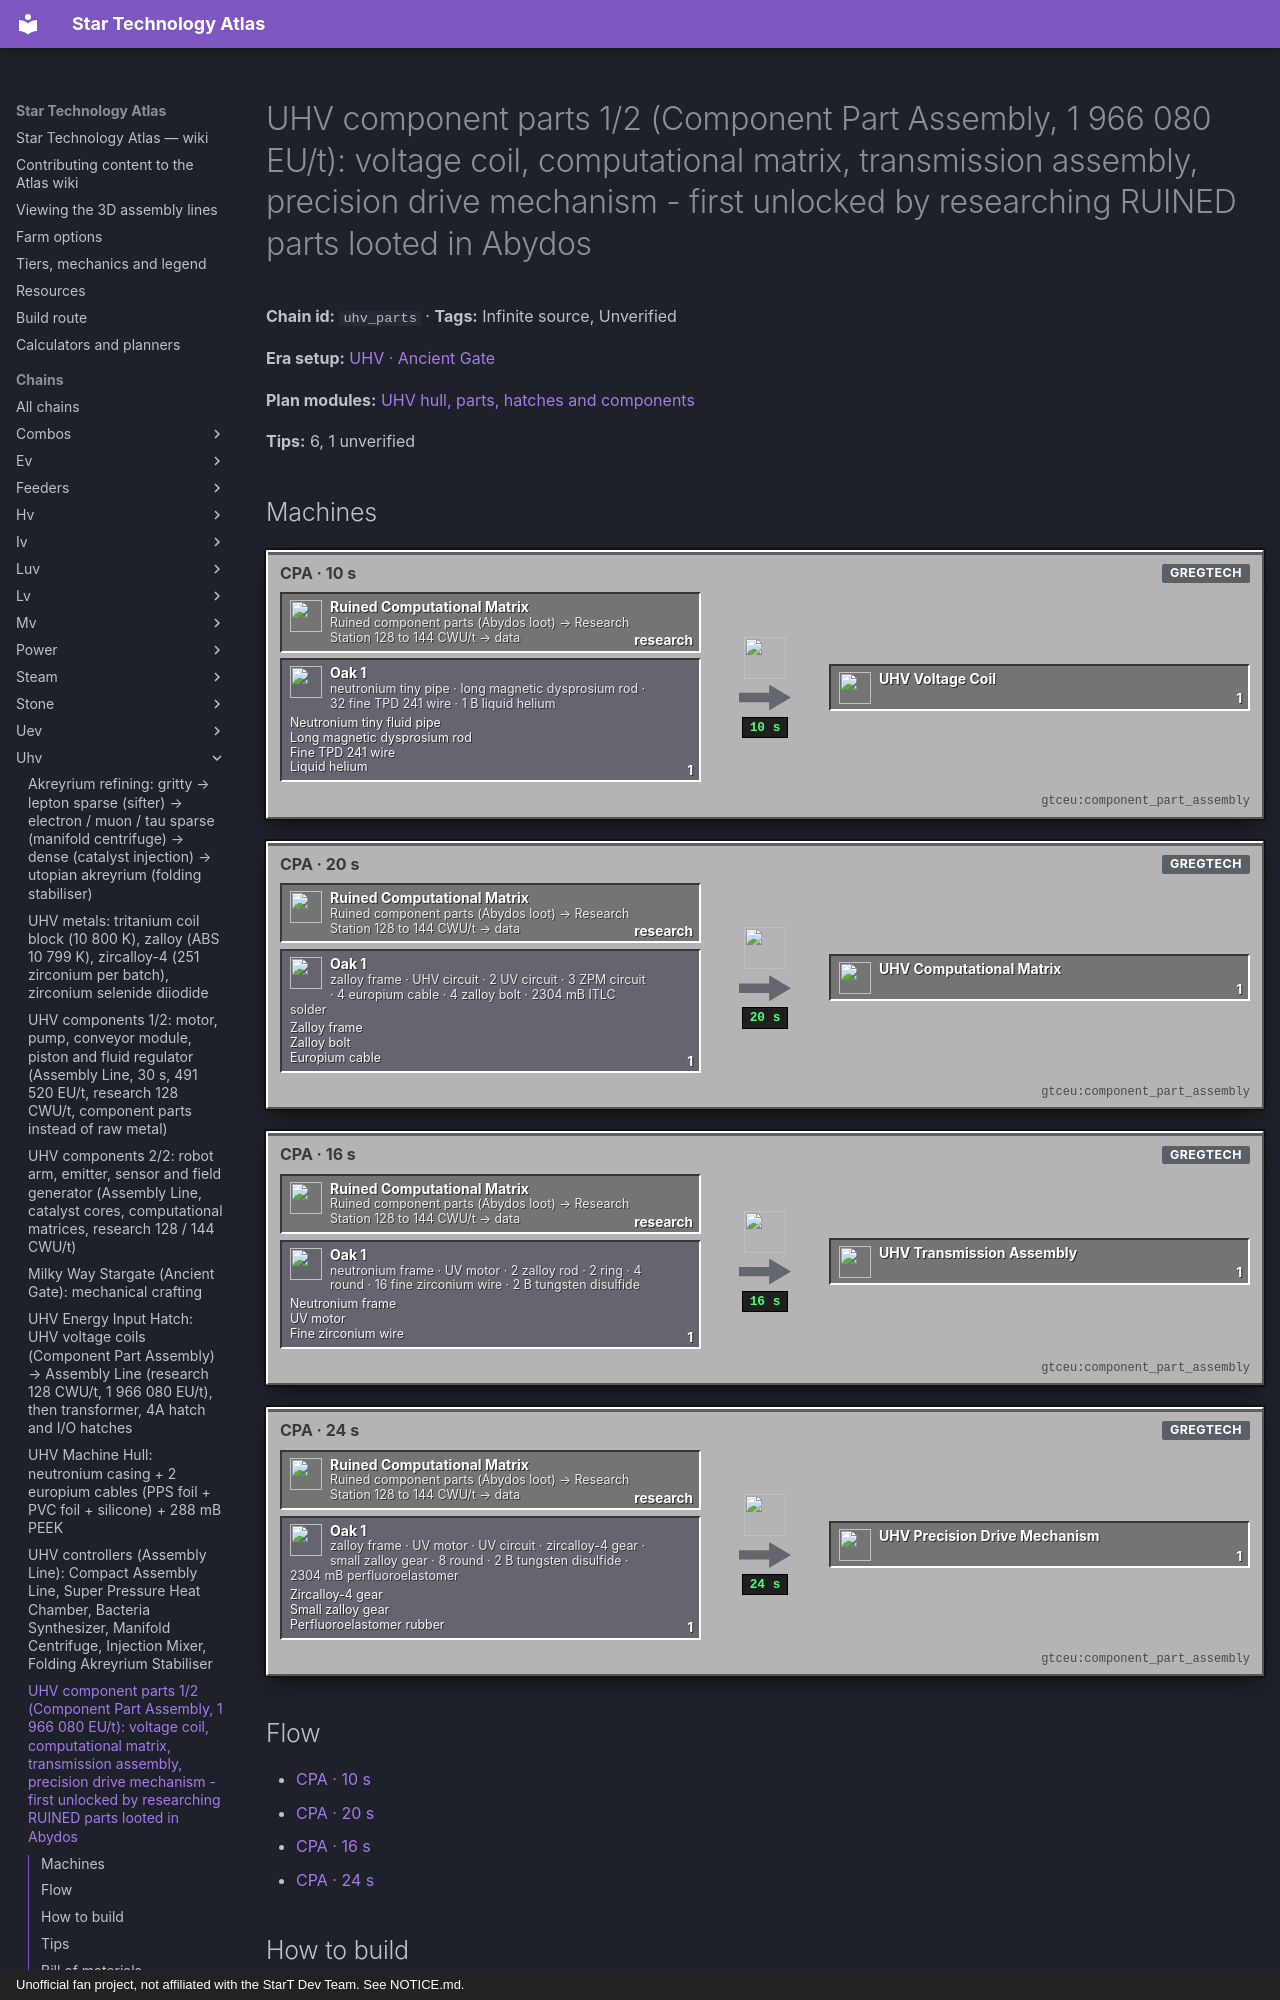

repository: BLGuyDev/StarT-Atlas · page: chains/uhv/uhv_parts/index.html · generator: mkdocs · copyright: Unofficial fan project, not affiliated with the StarT Dev Team. See NOTICE.md.

---
kind: chain
id: uhv_parts
order: 1830
data:
  t: |-
    UHV component parts 1/2 (Component Part Assembly, 1 966 080 EU/t): voltage coil, computational matrix, transmission assembly, precision drive mechanism - first unlocked by researching RUINED parts looted in Abydos
  inf: true
  "n":
    - - rp
      - Ruined component parts (Abydos loot) → Research Station 128 to 144 CWU/t → data
      - x
      - kubejs:ruined_computational_matrix
    - - g1
      - neutronium tiny pipe · long magnetic dysprosium rod · 32 fine TPD 241 wire · 1 B liquid helium
      - g
      - functionalstorage:oak_1
      - - [Neutronium tiny fluid pipe, "gtceu:neutronium_tiny_fluid_pipe"]
        - [Long magnetic dysprosium rod, "gtceu:long_magnetic_dysprosium_rod"]
        - [Fine TPD 241 wire, "gtceu:fine_thorium_plut_duranide_241_wire"]
        - [Liquid helium, "gtceu:liquid_helium_bucket"]
    - [a1, "CPA · 10 s", m, "gtceu:component_part_assembly"]
    - [p1, UHV Voltage Coil, x, "kubejs:uhv_voltage_coil"]
    - - g2
      - zalloy frame · UHV circuit · 2 UV circuit · 3 ZPM circuit · 4 europium cable · 4 zalloy bolt · 2304 mB ITLC solder
      - g
      - functionalstorage:oak_1
      - - [Zalloy frame, "gtceu:zalloy_frame"]
        - [Zalloy bolt, "gtceu:zalloy_bolt"]
        - [Europium cable, "gtceu:europium_single_cable"]
    - [a2, "CPA · 20 s", m, "gtceu:component_part_assembly"]
    - [p2, UHV Computational Matrix, x, "kubejs:uhv_computational_matrix"]
    - - g3
      - neutronium frame · UV motor · 2 zalloy rod · 2 ring · 4 round · 16 fine zirconium wire · 2 B tungsten disulfide
      - g
      - functionalstorage:oak_1
      - - [Neutronium frame, "gtceu:neutronium_frame"]
        - [UV motor, "gtceu:uv_electric_motor"]
        - [Fine zirconium wire, "gtceu:fine_zirconium_wire"]
    - [a3, "CPA · 16 s", m, "gtceu:component_part_assembly"]
    - [p3, UHV Transmission Assembly, x, "kubejs:uhv_transmission_assembly"]
    - - g4
      - zalloy frame · UV motor · UV circuit · zircalloy-4 gear · small zalloy gear · 8 round · 2 B tungsten disulfide · 2304 mB perfluoroelastomer
      - g
      - functionalstorage:oak_1
      - - [Zircalloy-4 gear, "gtceu:zircalloy_4_gear"]
        - [Small zalloy gear, "gtceu:small_zalloy_gear"]
        - [Perfluoroelastomer rubber, "gtceu:perfluoroelastomer_rubber_bucket"]
    - [a4, "CPA · 24 s", m, "gtceu:component_part_assembly"]
    - [p4, UHV Precision Drive Mechanism, x, "kubejs:uhv_precision_drive_mechanism"]
  e:
    - [rp, a1, research]
    - [rp, a2, research]
    - [rp, a3, research]
    - [rp, a4, research]
    - [g1, a1, "1"]
    - [a1, p1, "1 / 10 s"]
    - [g2, a2, "1"]
    - [a2, p2, "1 / 20 s"]
    - [g3, a3, "1"]
    - [a3, p3, "1 / 16 s"]
    - [g4, a4, "1"]
    - [a4, p4, "1 / 24 s"]
  tips:
    - |-
      Source: kjs additions/progression/components/component_parts.js with the uhv column of tier_data.js (verified numbers). The Component Part Assembly (ZPM-era multi, zpm_multis) runs each part as a recipe of EU x 4 = 4 x VA[UV] = 1 966 080 EU/t (a UHV-tier recipe: UV 4A hatch or UHV hatch) with a station research: for UHV the research item is the RUINED part (`ruined_<part>`, Abydos structure loot: quest ‘Ruined Component Parts’), for UEV the UHV part and so on. Research CWU: 128 CWU/t for the default parts (voltage coil, transmission, drive, valve, magnetic core, panel, router) and 144 CWU/t for the special ones (computational matrix, catalyst core), EU VA[UV]. Ruined parts can be duplicated first (assembler, 1200 ticks at VA[UHV]: 1 ruined part + 4 dense enriched naquadah plates + 1 fine ancient runicalium wire + 1440 mB naquadria → 2 ruined parts).
    - |-
      Recipes: voltage coil: 1 neutronium TINY fluid pipe + 1 long magnetic dysprosium rod + 32 fine thorium plutonium duranide 241 wire + 1000 mB liquid helium, 200 ticks, research uv_voltage_coil (not a ruined part). Computational matrix: 1 zalloy frame + 1 UHV + 2 UV + 3 ZPM circuits + 4 europium single cables + 4 zalloy bolts + 2304 mB ITLC solder, 400 ticks. Transmission assembly: 1 neutronium frame + 1 UV motor + 2 zalloy rods + 2 zalloy rings + 4 zalloy rounds + 16 fine zirconium wire + 2000 mB tungsten disulfide, 320 ticks. Precision drive: 1 zalloy frame + 1 UV motor + 1 UV circuit + 1 zircalloy-4 gear + 1 small zalloy gear + 8 zalloy rounds + 2000 mB tungsten disulfide + 2304 mB perfluoroelastomer rubber, 480 ticks.
    - |-
      Where each part goes (uhv_components): transmission assembly: motor, piston, arm; micropower router in every component; computational matrix: arm, emitter, sensor, field generator; precision drive: conveyor, arm. Each part is one item per recipe (the router several), so a complete UHV machine-component set is roughly 20 parts.
    - |-
      Tungsten disulfide (kjs misc_materials.js: LCR 4 tungsten trioxide + 3 B hydrogen sulfide → 3 dust, 480 ticks, VHA[ZPM]) must be a fluid for the lubricant slot: Unverified how it is liquefied (melting in an extractor/fluid solidifier chain). Perfluoroelastomer rubber: the pack line kjs lines/polymers/perfluoroelastomer.js (Unverified here).
    - |-
      Sub-steps people skip: (1) UHV tier hatches before the CPA: 1 966 080 EU/t; (2) the research needs ruined parts which are LOOT: duplicate them at 2:1 before research; (3) liquid helium: a gas line (1 B per coil); (4) every part consumes UV motors and UV circuits, so the UV era lines have to keep running.
    - |-
      Unverified: tungsten disulfide liquefaction, perfluoroelastomer route, the exact data carrier.
  b:
    - ["gtceu:component_part_assembly", 1]
    - ["gtceu:research_station", 1]
    - ["gtceu:data_bank", 1]
    - ["gtceu:uv_energy_input_hatch_4a", 1]
    - ["functionalstorage:oak_1", 22]
    - ["modularrouters:modular_router", 12]
    - ["gtceu:lv_robot_arm", 12]
    - ["gtceu:item_filter", 18]
    - ["pipez:item_pipe", 16]
    - ["pipez:fluid_pipe", 6]
    - ["gtceu:steel_drum", 6]
  how:
    - i:
        - functionalstorage:oak_1
        - kubejs:ruined_computational_matrix
        - gtceu:zalloy_frame
        - gtceu:uv_electric_motor
      t: |-
        Drawers first, one per input: ruined parts, tiny pipes, magnetic rods, TPD wire, zalloy frames / bolts / rods / rings / rounds, circuits (4 tiers), cables, motors, zircalloy gears, wire. Drums: liquid helium, ITLC solder, tungsten disulfide, perfluoroelastomer.
    - i: ["gtceu:research_station", "kubejs:ruined_computational_matrix", "gtceu:data_module"]
      t: |-
        Research each part once: ruined part (or the UV voltage coil) + a data module in the Object Holder, 128 or 144 CWU/t at 491 520 EU/t. Needs the Network Switch + 4 to 5 HPCAs (uv_research).
    - i: ["gtceu:component_part_assembly", "kubejs:uhv_voltage_coil"]
      t: |-
        Voltage coil recipe first (no loot needed): helium by Pipez fluid pipe, wire and rod by one router.
    - i: ["gtceu:component_part_assembly", "kubejs:uhv_computational_matrix", "kubejs:uhv_transmission_assembly"]
      t: |-
        Matrix and transmission: in the same CPA only one recipe runs at a time: use two CPAs or switch drawers; output drawers Keep Exact 4 each.
    - i: ["gtceu:component_part_assembly", "kubejs:uhv_precision_drive_mechanism"]
      t: |-
        Precision drive: the lubricant and rubber from drums with valves; 24 s per part.
    - i: ["functionalstorage:oak_1", "kubejs:uhv_voltage_coil"]
      t: |-
        Output drawers: Keep Exact 2 to 4 per part; routers feed uhv_components.
---
# UHV component parts 1/2 (Component Part Assembly, 1 966 080 EU/t): voltage coil, computational matrix, transmission assembly, precision drive mechanism - first unlocked by researching RUINED parts looted in Abydos

<!-- Generated from the front matter by tools/refresh_body.js. Edit the front matter, not this text. -->

**Chain id:** `uhv_parts` · **Tags:** Infinite source, Unverified

**Era setup:** [UHV · Ancient Gate](../../eras/uhv.md)

**Plan modules:** [UHV hull, parts, hatches and components](../../plan/p17.md#uhvmach)

**Tips:** 6, 1 unverified
